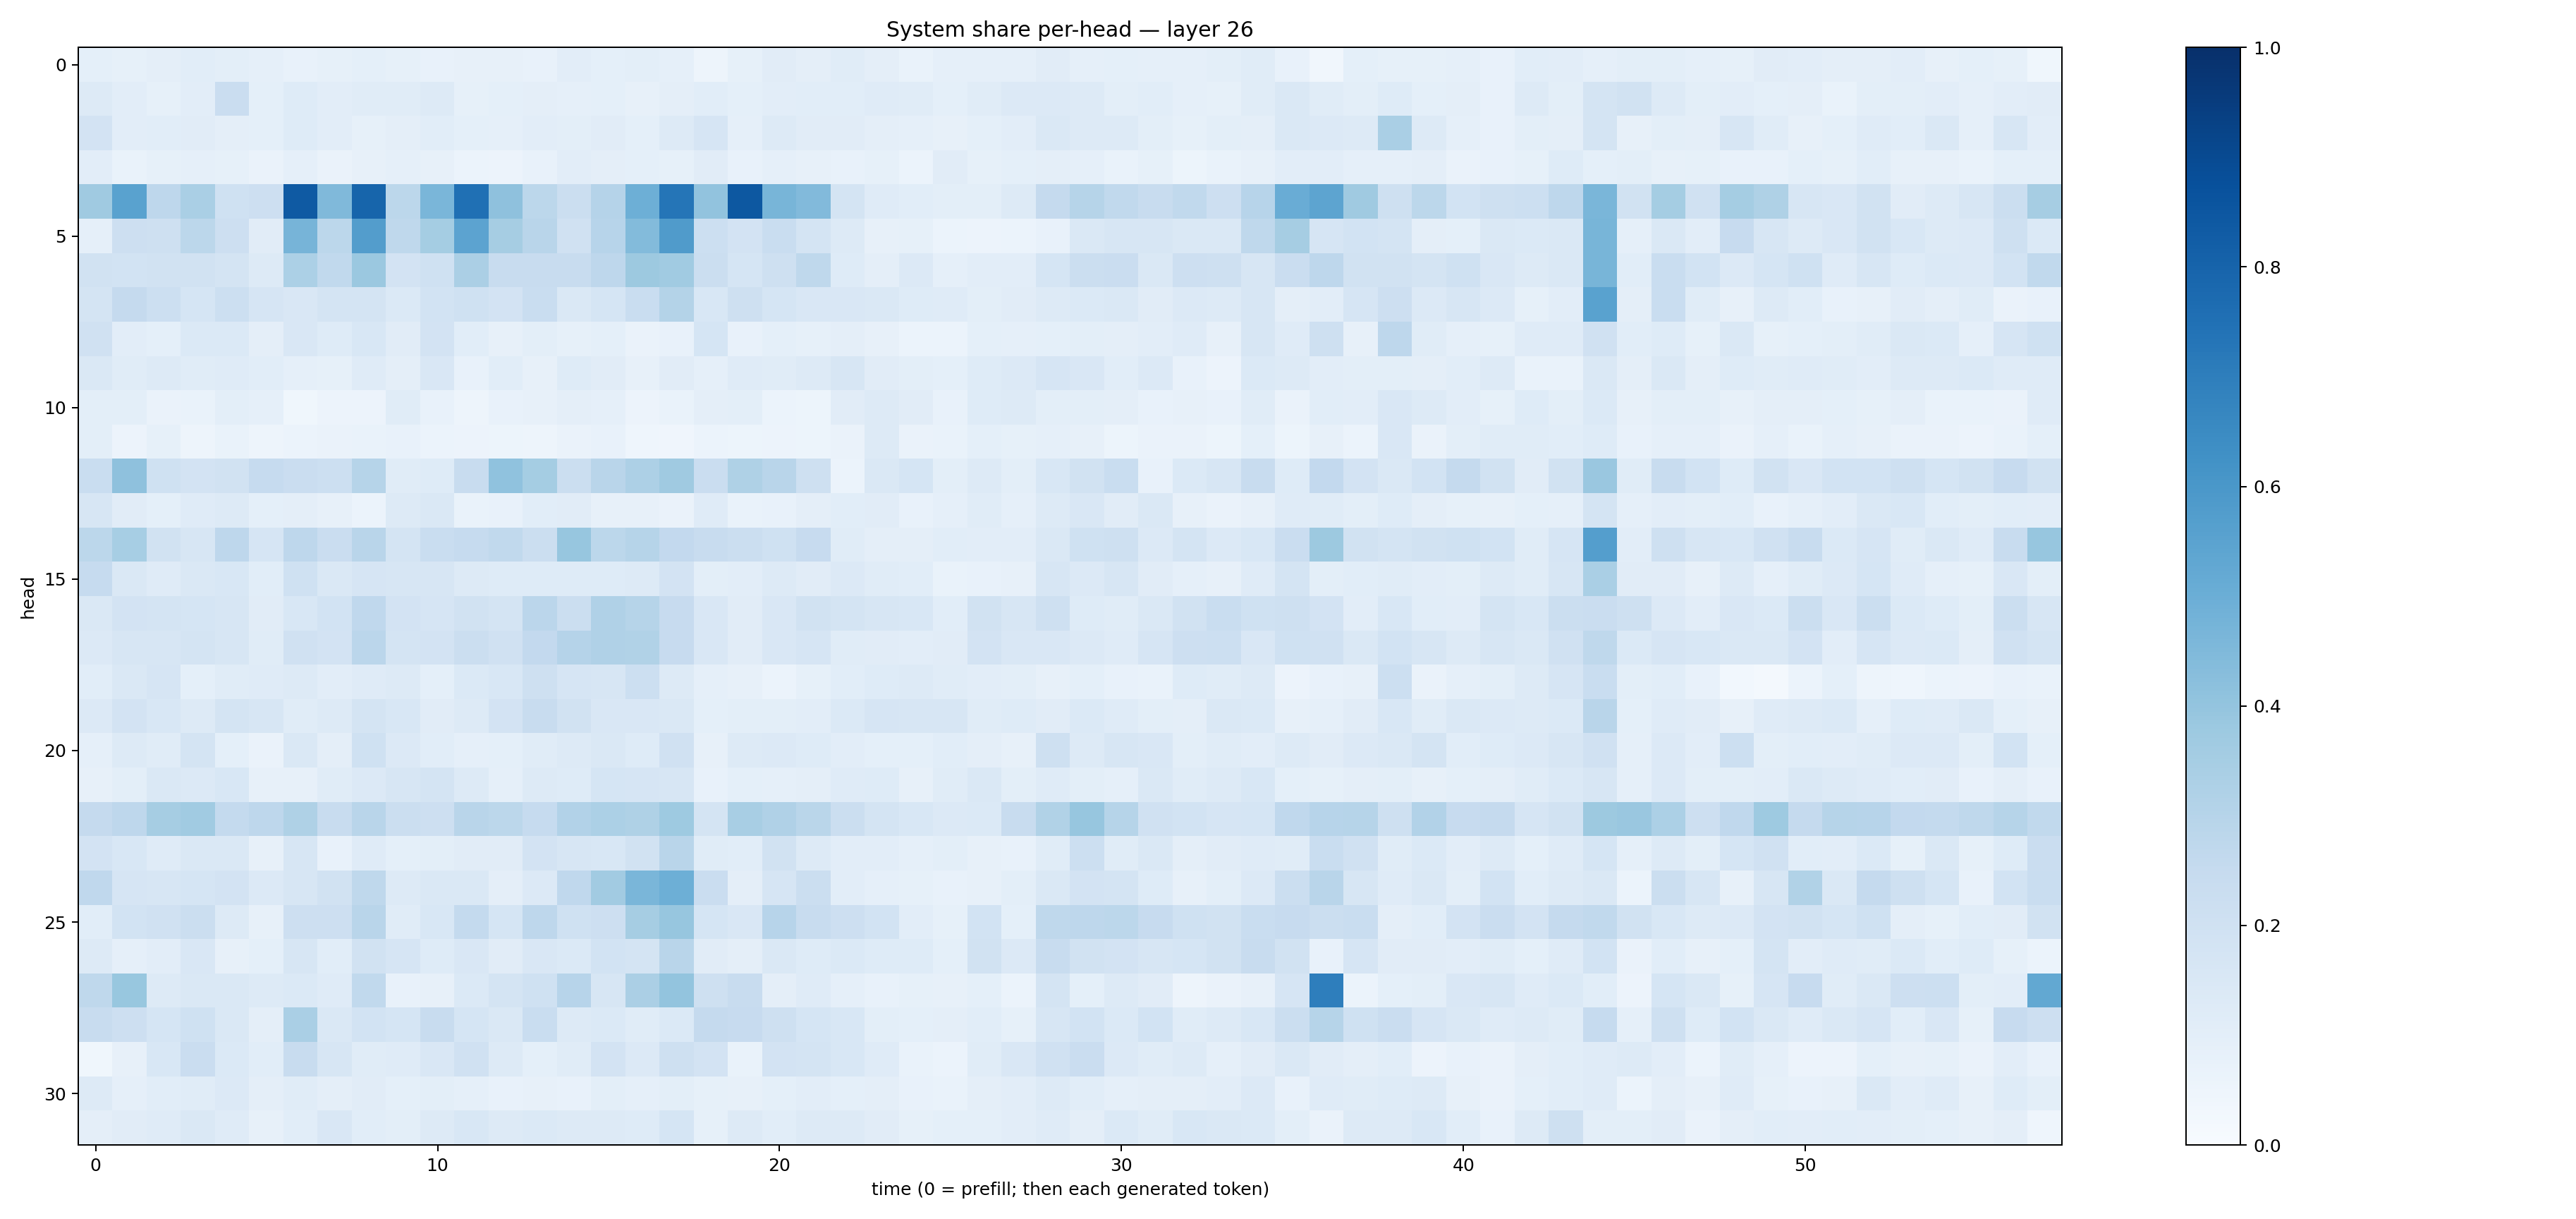

Data behind this chart, as committed beside it:
0.092774756, 0.08309129, 0.09402957, 0.1063089, 0.10031714, 0.0891597, 0.074948676, 0.08437948, 0.0923496, 0.08398475, 0.07078537, 0.08023887, 0.079610735, 0.07800373, 0.102468096, 0.091956235, 0.09783422, 0.08714197, 0.04728809, 0.08222985, 0.10938615, 0.09652533, 0.115825094, 0.09396556
0.1321, 0.1046, 0.08268, 0.1042, 0.2295, 0.09146, 0.1243, 0.1024, 0.1138, 0.1136, 0.1297, 0.08429, 0.09136, 0.09725, 0.08752, 0.0912, 0.08073, 0.09482, 0.108, 0.09346, 0.1041, 0.1081, 0.1085, 0.1196
0.1813, 0.105, 0.108, 0.1119, 0.09704, 0.09206, 0.1247, 0.105, 0.08526, 0.09482, 0.1069, 0.09122, 0.08837, 0.1037, 0.09794, 0.1108, 0.09357, 0.1252, 0.1658, 0.08725, 0.1264, 0.1114, 0.1101, 0.09709
0.1038, 0.06672, 0.08343, 0.08642, 0.08393, 0.06494, 0.08609, 0.06502, 0.08109, 0.08756, 0.08176, 0.06098, 0.05695, 0.07486, 0.1032, 0.09498, 0.09206, 0.084, 0.1119, 0.07065, 0.08928, 0.0795, 0.0754, 0.08258
0.3677, 0.5515, 0.2739, 0.3392, 0.2022, 0.2121, 0.8368, 0.4489, 0.7955, 0.2792, 0.4623, 0.7507, 0.4112, 0.28, 0.2263, 0.3031, 0.4939, 0.7339, 0.4031, 0.8438, 0.4677, 0.4426, 0.1741, 0.1185
0.08673, 0.2141, 0.205, 0.2775, 0.2145, 0.1129, 0.4689, 0.2806, 0.5708, 0.2716, 0.3533, 0.5444, 0.3493, 0.2893, 0.1964, 0.2942, 0.4393, 0.5802, 0.2171, 0.1822, 0.2316, 0.1785, 0.1266, 0.07849
0.1879, 0.1857, 0.188, 0.1927, 0.1754, 0.1309, 0.3317, 0.2635, 0.3827, 0.1802, 0.201, 0.3335, 0.2402, 0.2359, 0.2359, 0.2765, 0.3764, 0.3639, 0.2249, 0.1716, 0.2102, 0.27, 0.1244, 0.09585
0.1723, 0.252, 0.216, 0.1716, 0.2187, 0.166, 0.1497, 0.1781, 0.1734, 0.1393, 0.1874, 0.2005, 0.1821, 0.2318, 0.1453, 0.1716, 0.2307, 0.3082, 0.1542, 0.2081, 0.1689, 0.15, 0.1511, 0.1463
0.199, 0.1049, 0.09148, 0.1396, 0.1394, 0.09553, 0.1499, 0.1225, 0.1525, 0.1107, 0.1826, 0.107, 0.0806, 0.09983, 0.08521, 0.09366, 0.06406, 0.07483, 0.1695, 0.07496, 0.09245, 0.08558, 0.09547, 0.08127
0.1457, 0.1161, 0.1297, 0.1164, 0.1179, 0.1081, 0.08726, 0.08459, 0.1182, 0.09612, 0.1487, 0.07566, 0.1056, 0.08113, 0.1235, 0.112, 0.08039, 0.1098, 0.08717, 0.1177, 0.114, 0.1253, 0.1564, 0.112
0.09948, 0.09922, 0.0626, 0.06911, 0.101, 0.08912, 0.03711, 0.05563, 0.05707, 0.1149, 0.07585, 0.05074, 0.07151, 0.07973, 0.0952, 0.08662, 0.05789, 0.06806, 0.09394, 0.1007, 0.06049, 0.05455, 0.1121, 0.125
0.0987, 0.05704, 0.08518, 0.04943, 0.06691, 0.04877, 0.0594, 0.06434, 0.0679, 0.07295, 0.05923, 0.05493, 0.05407, 0.0477, 0.06456, 0.07628, 0.04476, 0.04133, 0.06079, 0.05463, 0.05765, 0.05362, 0.06527, 0.1256
0.2333, 0.4121, 0.2021, 0.1811, 0.1878, 0.2482, 0.2293, 0.2149, 0.2989, 0.1166, 0.1226, 0.2386, 0.4078, 0.3524, 0.2217, 0.2927, 0.3254, 0.3692, 0.2304, 0.3241, 0.2908, 0.2065, 0.06073, 0.1474
0.158, 0.1096, 0.09198, 0.1182, 0.1296, 0.09124, 0.09702, 0.07833, 0.06222, 0.1254, 0.1429, 0.06918, 0.07775, 0.1056, 0.1123, 0.07857, 0.07859, 0.06447, 0.1201, 0.06984, 0.07349, 0.09595, 0.1072, 0.1096
0.2812, 0.3459, 0.189, 0.1617, 0.2764, 0.1651, 0.2735, 0.2293, 0.2922, 0.1795, 0.2318, 0.2478, 0.2627, 0.2192, 0.3941, 0.281, 0.2992, 0.26, 0.2403, 0.2217, 0.2011, 0.2455, 0.1168, 0.09589
0.2472, 0.1459, 0.1183, 0.1465, 0.1558, 0.1079, 0.2001, 0.145, 0.1679, 0.1593, 0.1563, 0.1292, 0.1247, 0.1224, 0.1214, 0.1244, 0.1277, 0.1815, 0.1005, 0.1019, 0.1283, 0.1125, 0.1339, 0.1156
0.1411, 0.1814, 0.1739, 0.1684, 0.1619, 0.1132, 0.1547, 0.1869, 0.2667, 0.183, 0.165, 0.1906, 0.1776, 0.2839, 0.2204, 0.3193, 0.2972, 0.244, 0.1508, 0.113, 0.151, 0.1883, 0.1761, 0.1579
0.1353, 0.1605, 0.1605, 0.1732, 0.1604, 0.1139, 0.1959, 0.1833, 0.2848, 0.1772, 0.181, 0.2233, 0.196, 0.2587, 0.304, 0.3164, 0.3149, 0.2452, 0.1486, 0.1114, 0.1488, 0.1653, 0.1154, 0.1121
0.1074, 0.1431, 0.1654, 0.09127, 0.1162, 0.1189, 0.1262, 0.1032, 0.1206, 0.1274, 0.09257, 0.1397, 0.1547, 0.207, 0.1645, 0.1589, 0.2178, 0.1319, 0.08852, 0.07847, 0.06155, 0.08254, 0.1091, 0.1235
0.1344, 0.1826, 0.1549, 0.1291, 0.1731, 0.1595, 0.1138, 0.1305, 0.1777, 0.1533, 0.1098, 0.127, 0.1798, 0.2416, 0.1895, 0.1523, 0.1487, 0.1444, 0.09078, 0.09995, 0.09831, 0.1035, 0.1399, 0.1644
0.08903, 0.1325, 0.1151, 0.1732, 0.09237, 0.06455, 0.142, 0.09486, 0.201, 0.1346, 0.1086, 0.08677, 0.09253, 0.1144, 0.1278, 0.1463, 0.1241, 0.1978, 0.07819, 0.1286, 0.1348, 0.1227, 0.1026, 0.09249
0.08003, 0.09909, 0.1481, 0.1338, 0.1528, 0.08154, 0.08122, 0.1153, 0.136, 0.1611, 0.174, 0.128, 0.0864, 0.1256, 0.1245, 0.1694, 0.1659, 0.1606, 0.07234, 0.09233, 0.08814, 0.09715, 0.1202, 0.1239
0.2538, 0.2746, 0.3501, 0.3637, 0.2565, 0.2738, 0.3203, 0.2383, 0.2906, 0.2214, 0.2147, 0.2917, 0.2782, 0.2495, 0.312, 0.3303, 0.324, 0.375, 0.1729, 0.3431, 0.32, 0.289, 0.2196, 0.1765
0.1799, 0.1546, 0.1173, 0.1447, 0.1474, 0.07853, 0.1598, 0.07381, 0.1203, 0.09237, 0.1004, 0.1117, 0.1096, 0.181, 0.1625, 0.1551, 0.193, 0.2914, 0.1149, 0.1073, 0.1934, 0.1276, 0.1024, 0.1053
0.2678, 0.1654, 0.1601, 0.1698, 0.1814, 0.1357, 0.1593, 0.1937, 0.2709, 0.1289, 0.1469, 0.1426, 0.0949, 0.1342, 0.2662, 0.3616, 0.4628, 0.4951, 0.2275, 0.09512, 0.1669, 0.2191, 0.1051, 0.08871
0.1094, 0.1854, 0.199, 0.221, 0.128, 0.07821, 0.2128, 0.213, 0.2916, 0.1164, 0.1528, 0.2554, 0.17, 0.2744, 0.1995, 0.2127, 0.3508, 0.3934, 0.1711, 0.1508, 0.2936, 0.2402, 0.2111, 0.1862
0.1289, 0.08972, 0.1029, 0.1508, 0.08053, 0.09258, 0.1565, 0.1082, 0.1894, 0.1647, 0.1212, 0.1488, 0.1101, 0.1505, 0.1387, 0.1866, 0.1792, 0.2903, 0.1117, 0.09685, 0.1479, 0.1227, 0.1403, 0.1217
0.2726, 0.3881, 0.1324, 0.1455, 0.1449, 0.1258, 0.1395, 0.1187, 0.2622, 0.07037, 0.08201, 0.14, 0.1747, 0.2025, 0.2966, 0.1614, 0.332, 0.4012, 0.2109, 0.2364, 0.09619, 0.1203, 0.08922, 0.07552
0.2352, 0.2112, 0.169, 0.2012, 0.1483, 0.09658, 0.3383, 0.1479, 0.184, 0.1714, 0.241, 0.1704, 0.1407, 0.2344, 0.127, 0.1377, 0.1158, 0.1394, 0.2518, 0.2435, 0.2053, 0.1695, 0.1542, 0.1014
0.03768, 0.08076, 0.1543, 0.2303, 0.1391, 0.1092, 0.2393, 0.158, 0.1142, 0.1208, 0.149, 0.1972, 0.1254, 0.0902, 0.1171, 0.1814, 0.1362, 0.2061, 0.1801, 0.06975, 0.1808, 0.1768, 0.1549, 0.1209
0.1311, 0.08597, 0.1079, 0.1149, 0.1334, 0.09487, 0.1156, 0.09472, 0.1098, 0.09094, 0.1011, 0.08857, 0.07317, 0.07897, 0.07778, 0.09905, 0.08938, 0.1013, 0.08454, 0.08147, 0.09155, 0.102, 0.09126, 0.09529
0.09558, 0.1105, 0.119, 0.1407, 0.1184, 0.08089, 0.1066, 0.1511, 0.1063, 0.1, 0.1275, 0.1556, 0.1311, 0.1401, 0.1279, 0.1255, 0.1235, 0.1701, 0.08322, 0.1284, 0.1062, 0.1316, 0.1258, 0.1114
